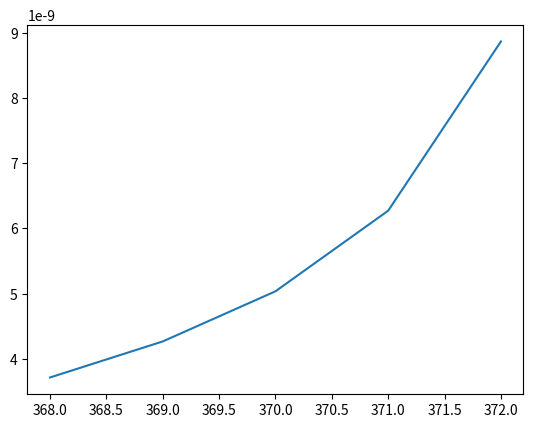

This chart was generated by the following Python code:
import numpy as np
import matplotlib.pyplot as plt

plt.figure()
# d=0.9*10**(-10)
# for delta in range(10,12):


d=11**(-10)
kb=1.380649*10**(-23)
mol_mass=0.018
rhol=958.77
rhov=0.5977
drop_rad=1*10**(-6)

dsmol=85
p=101325
T=np.arange(368,373,1)
S=p/(p*np.exp(-(2256500/461.4)*((1.0/T)-(1/373))))
S2=p/(p*np.exp(-(2256500/461.4)*((1.0/T)-(1/373))))+1
# r_crit[cellI]=(2*sigma.value())/(rhol_kg.value()*R.value()*T[cellI]*std::log(supersat[cellI]));
r=2*0.0588/(rhol*461.4*T*np.log(S))
r2=2*0.0588/(rhol*461.4*T*np.log(S))

Nmol=p/kb/T  

# calculation


dg=-kb*T*np.log(S2)*Nmol
dhmol=8.31447215*(np.log(S2))/(-(1/T)+(1/373))
etha=dg/(dhmol)
# print(etha)
q=np.sqrt(1-etha)
psii = 2 * (1 + q) * etha**(-3) - (3 + 2 * q) * etha**(-2) + etha**(-1)
W = -(4 * np.pi / 3) * d**(3) * dg * psii
Rs=d*(1+q)*etha**(-1)
A_star=4*np.pi*Rs**(2)
lamb=p*(2*np.pi*mol_mass*kb*T)
Z_star=np.sqrt(np.abs(dg)*(Rs-d/etha)/(kb*T))*(1/(Nmol*2*np.pi*Rs**(2)))
J = Nmol*A_star*lamb*Z_star
I = J * np.exp(-W / (T * kb))
#CNT


# plt.plot(T,r)
# plt.plot(T,r2)
# plt.plot(T,Rs)
plt.plot(T,I)
plt.show()

